Dataset: Dataset (GitHub, BHISHMA108/Smart-Vision-Flipkart-Grid-6.0-Project). Classes: fully ripe, overripe, perished, semi ripe, unripe.

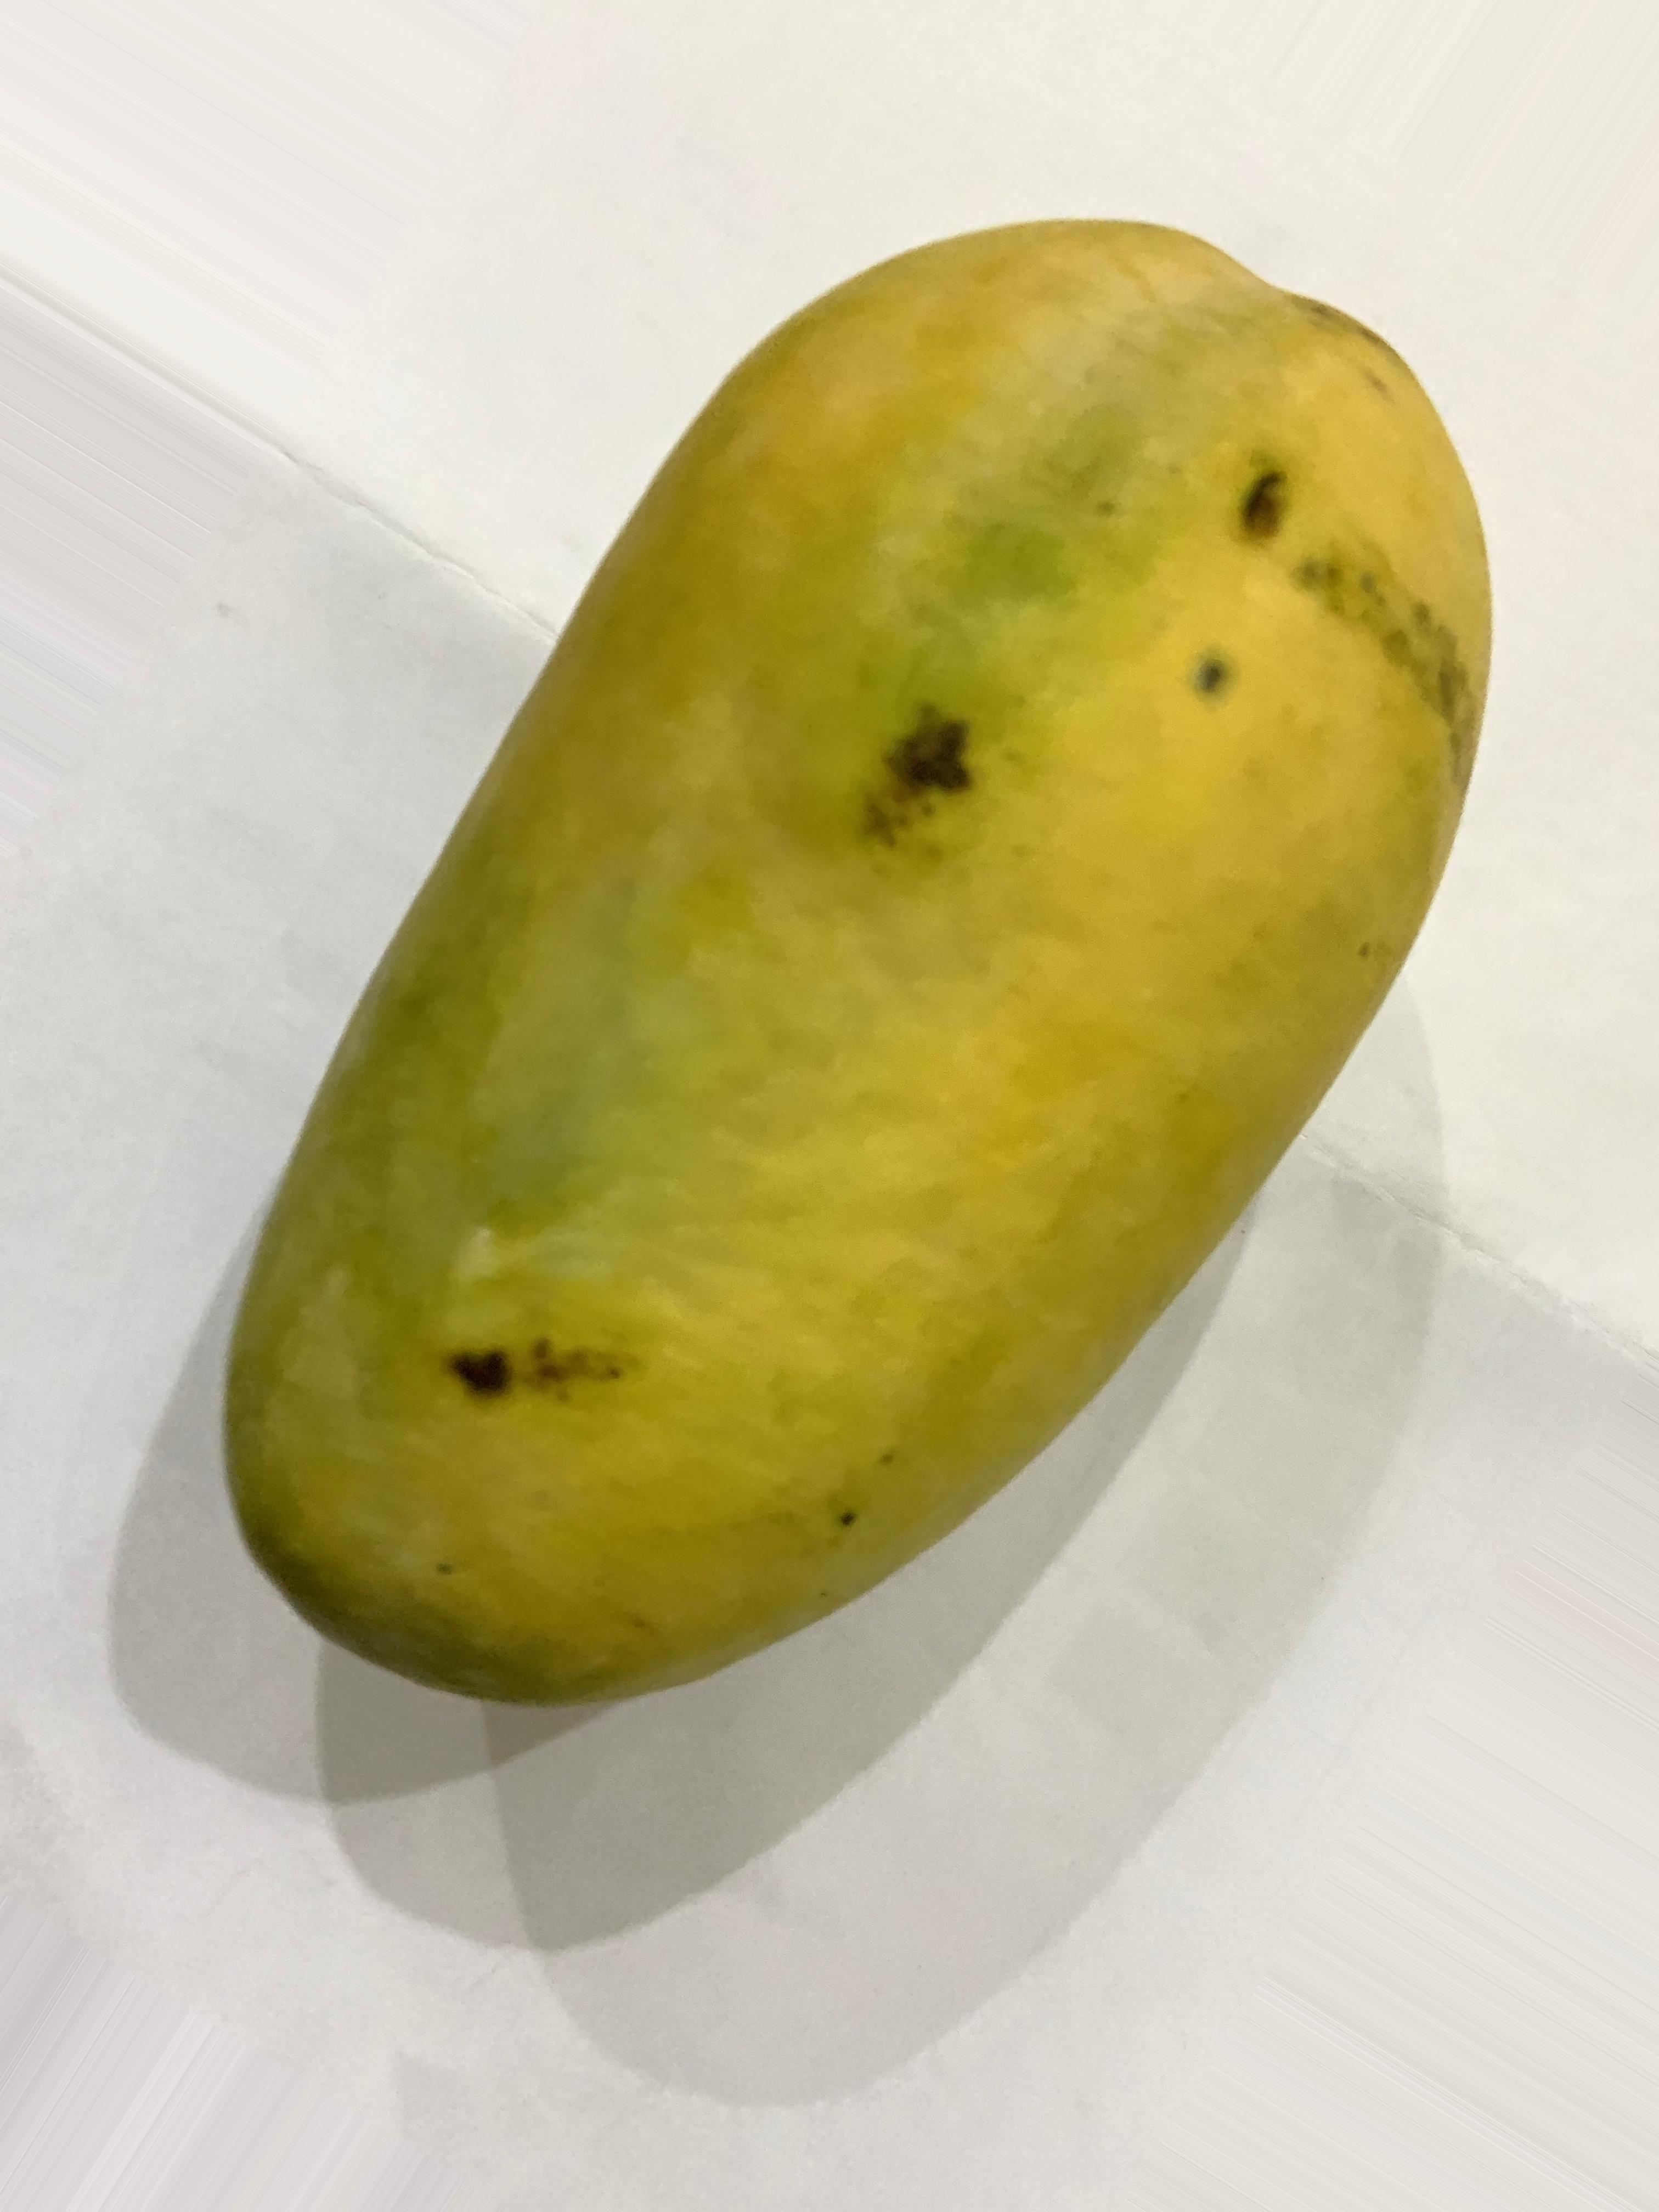
Label: fully ripe

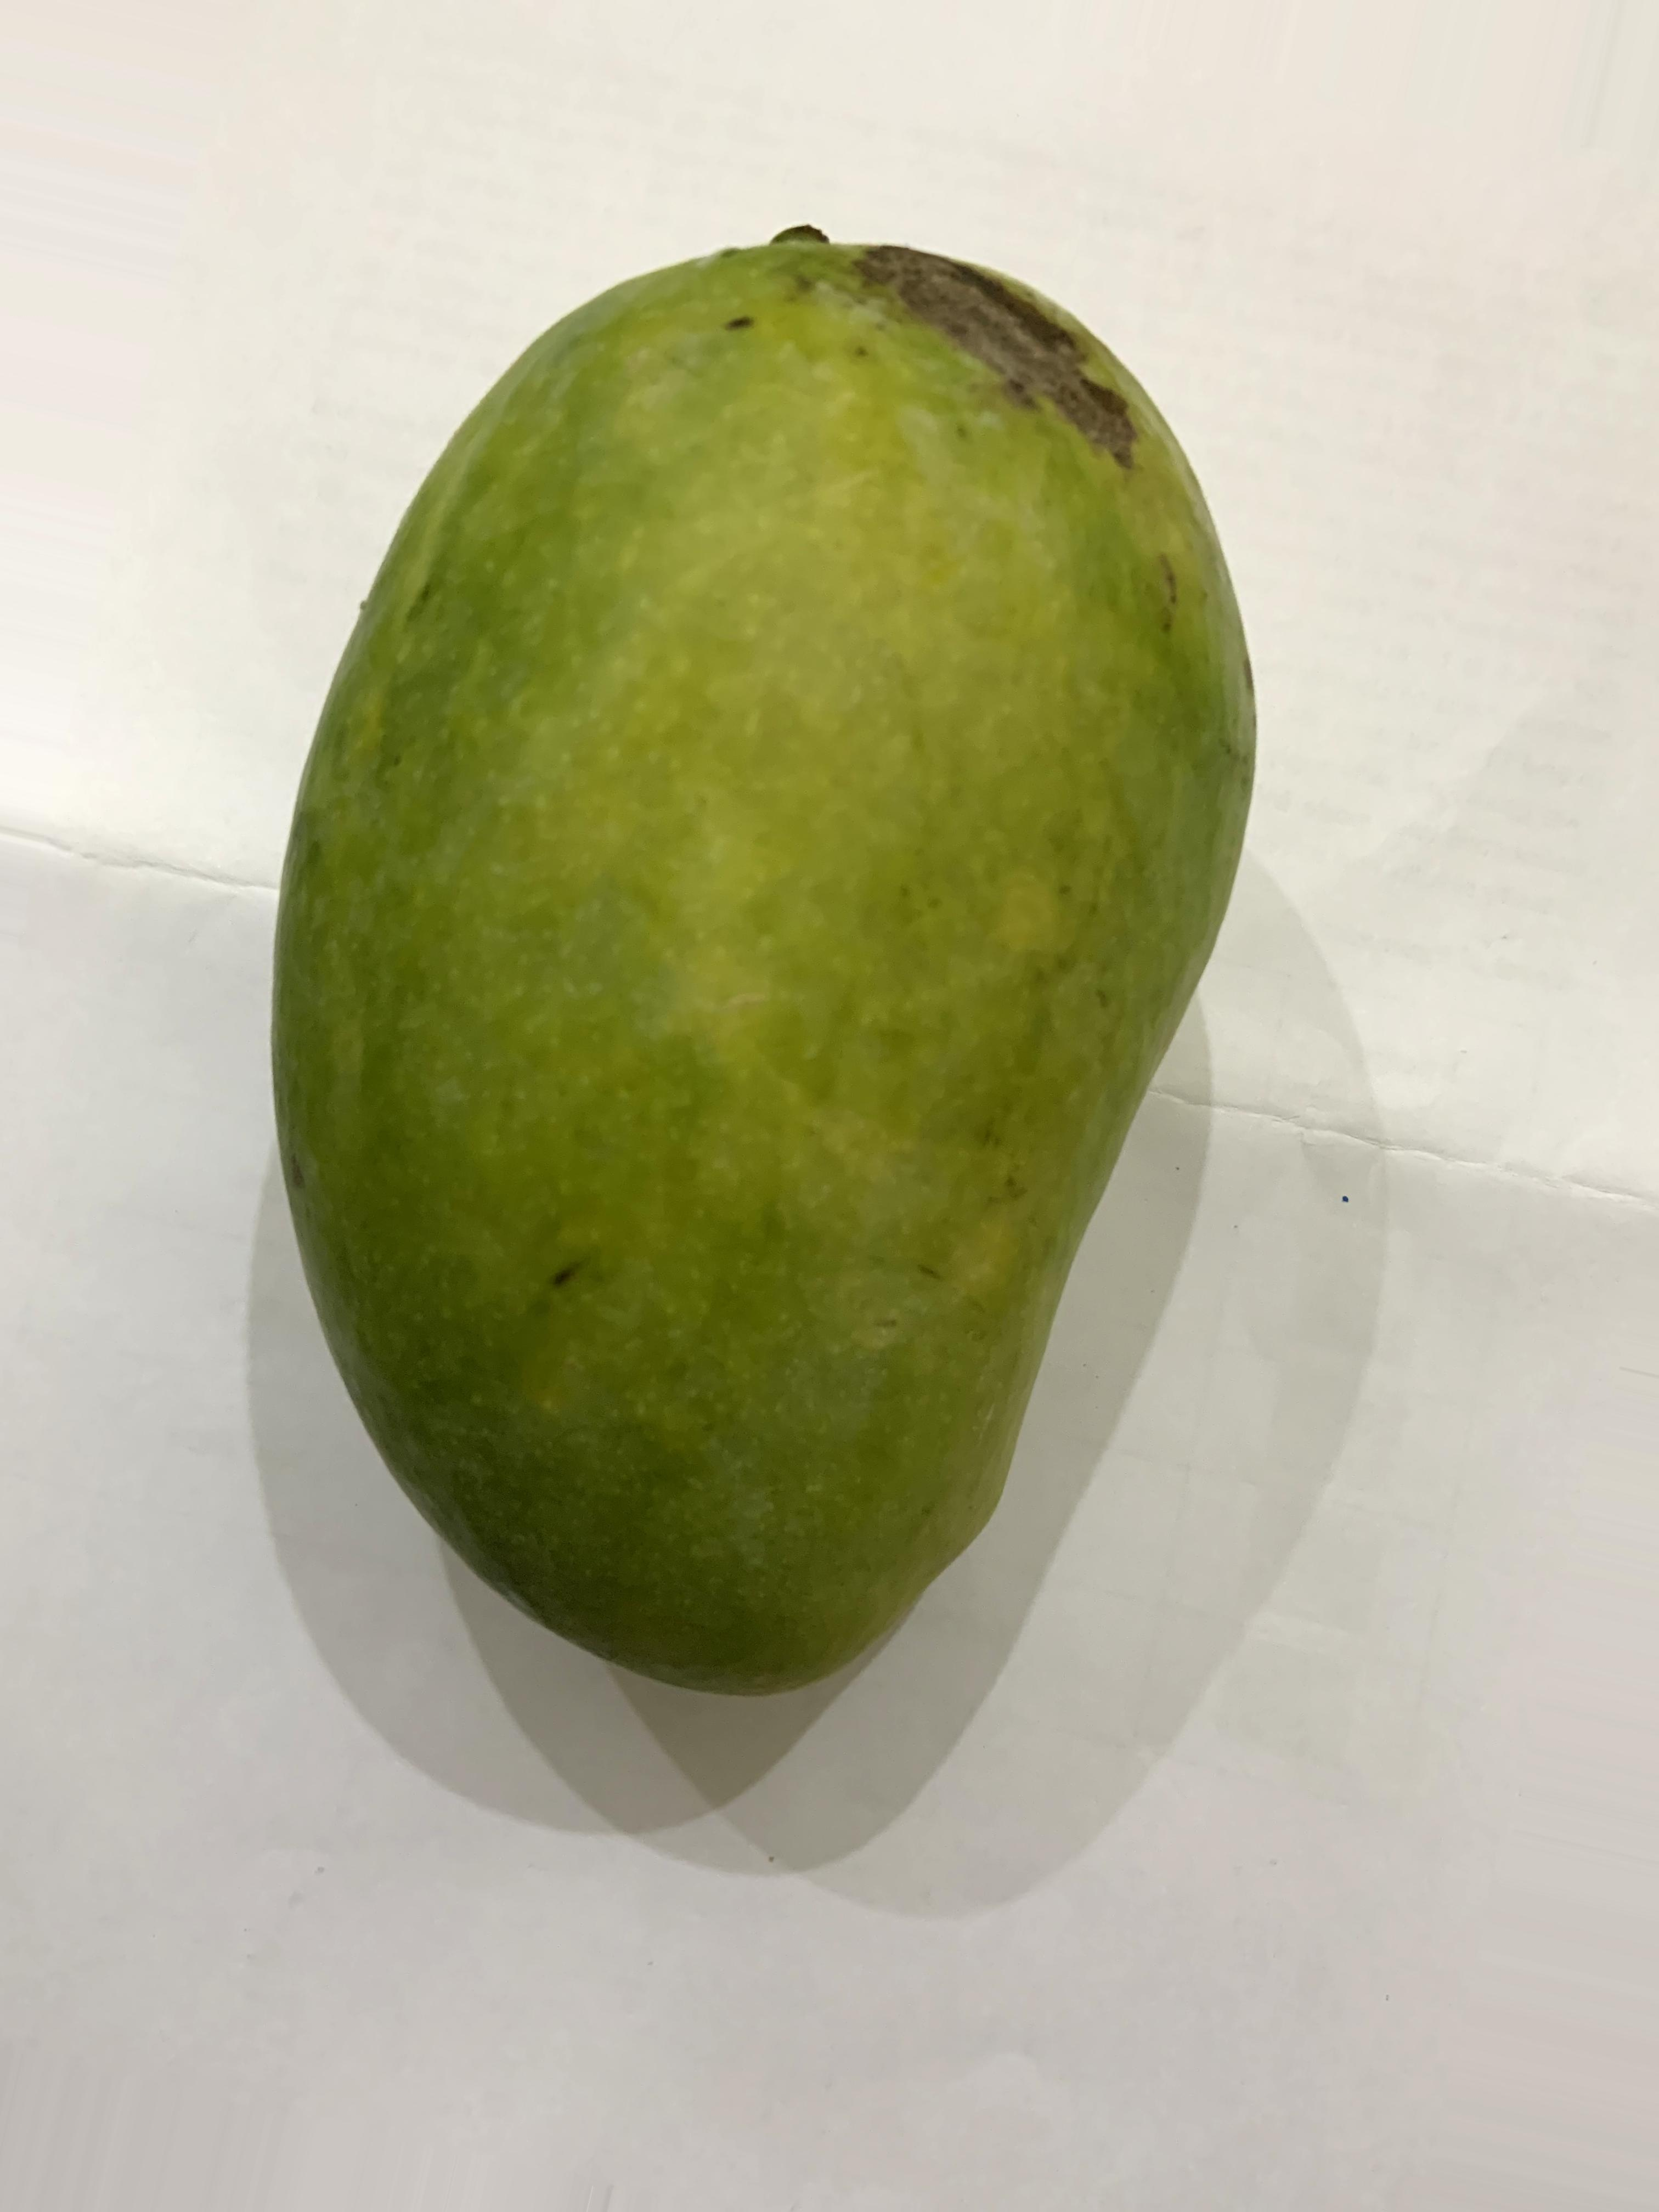
Label: semi ripe

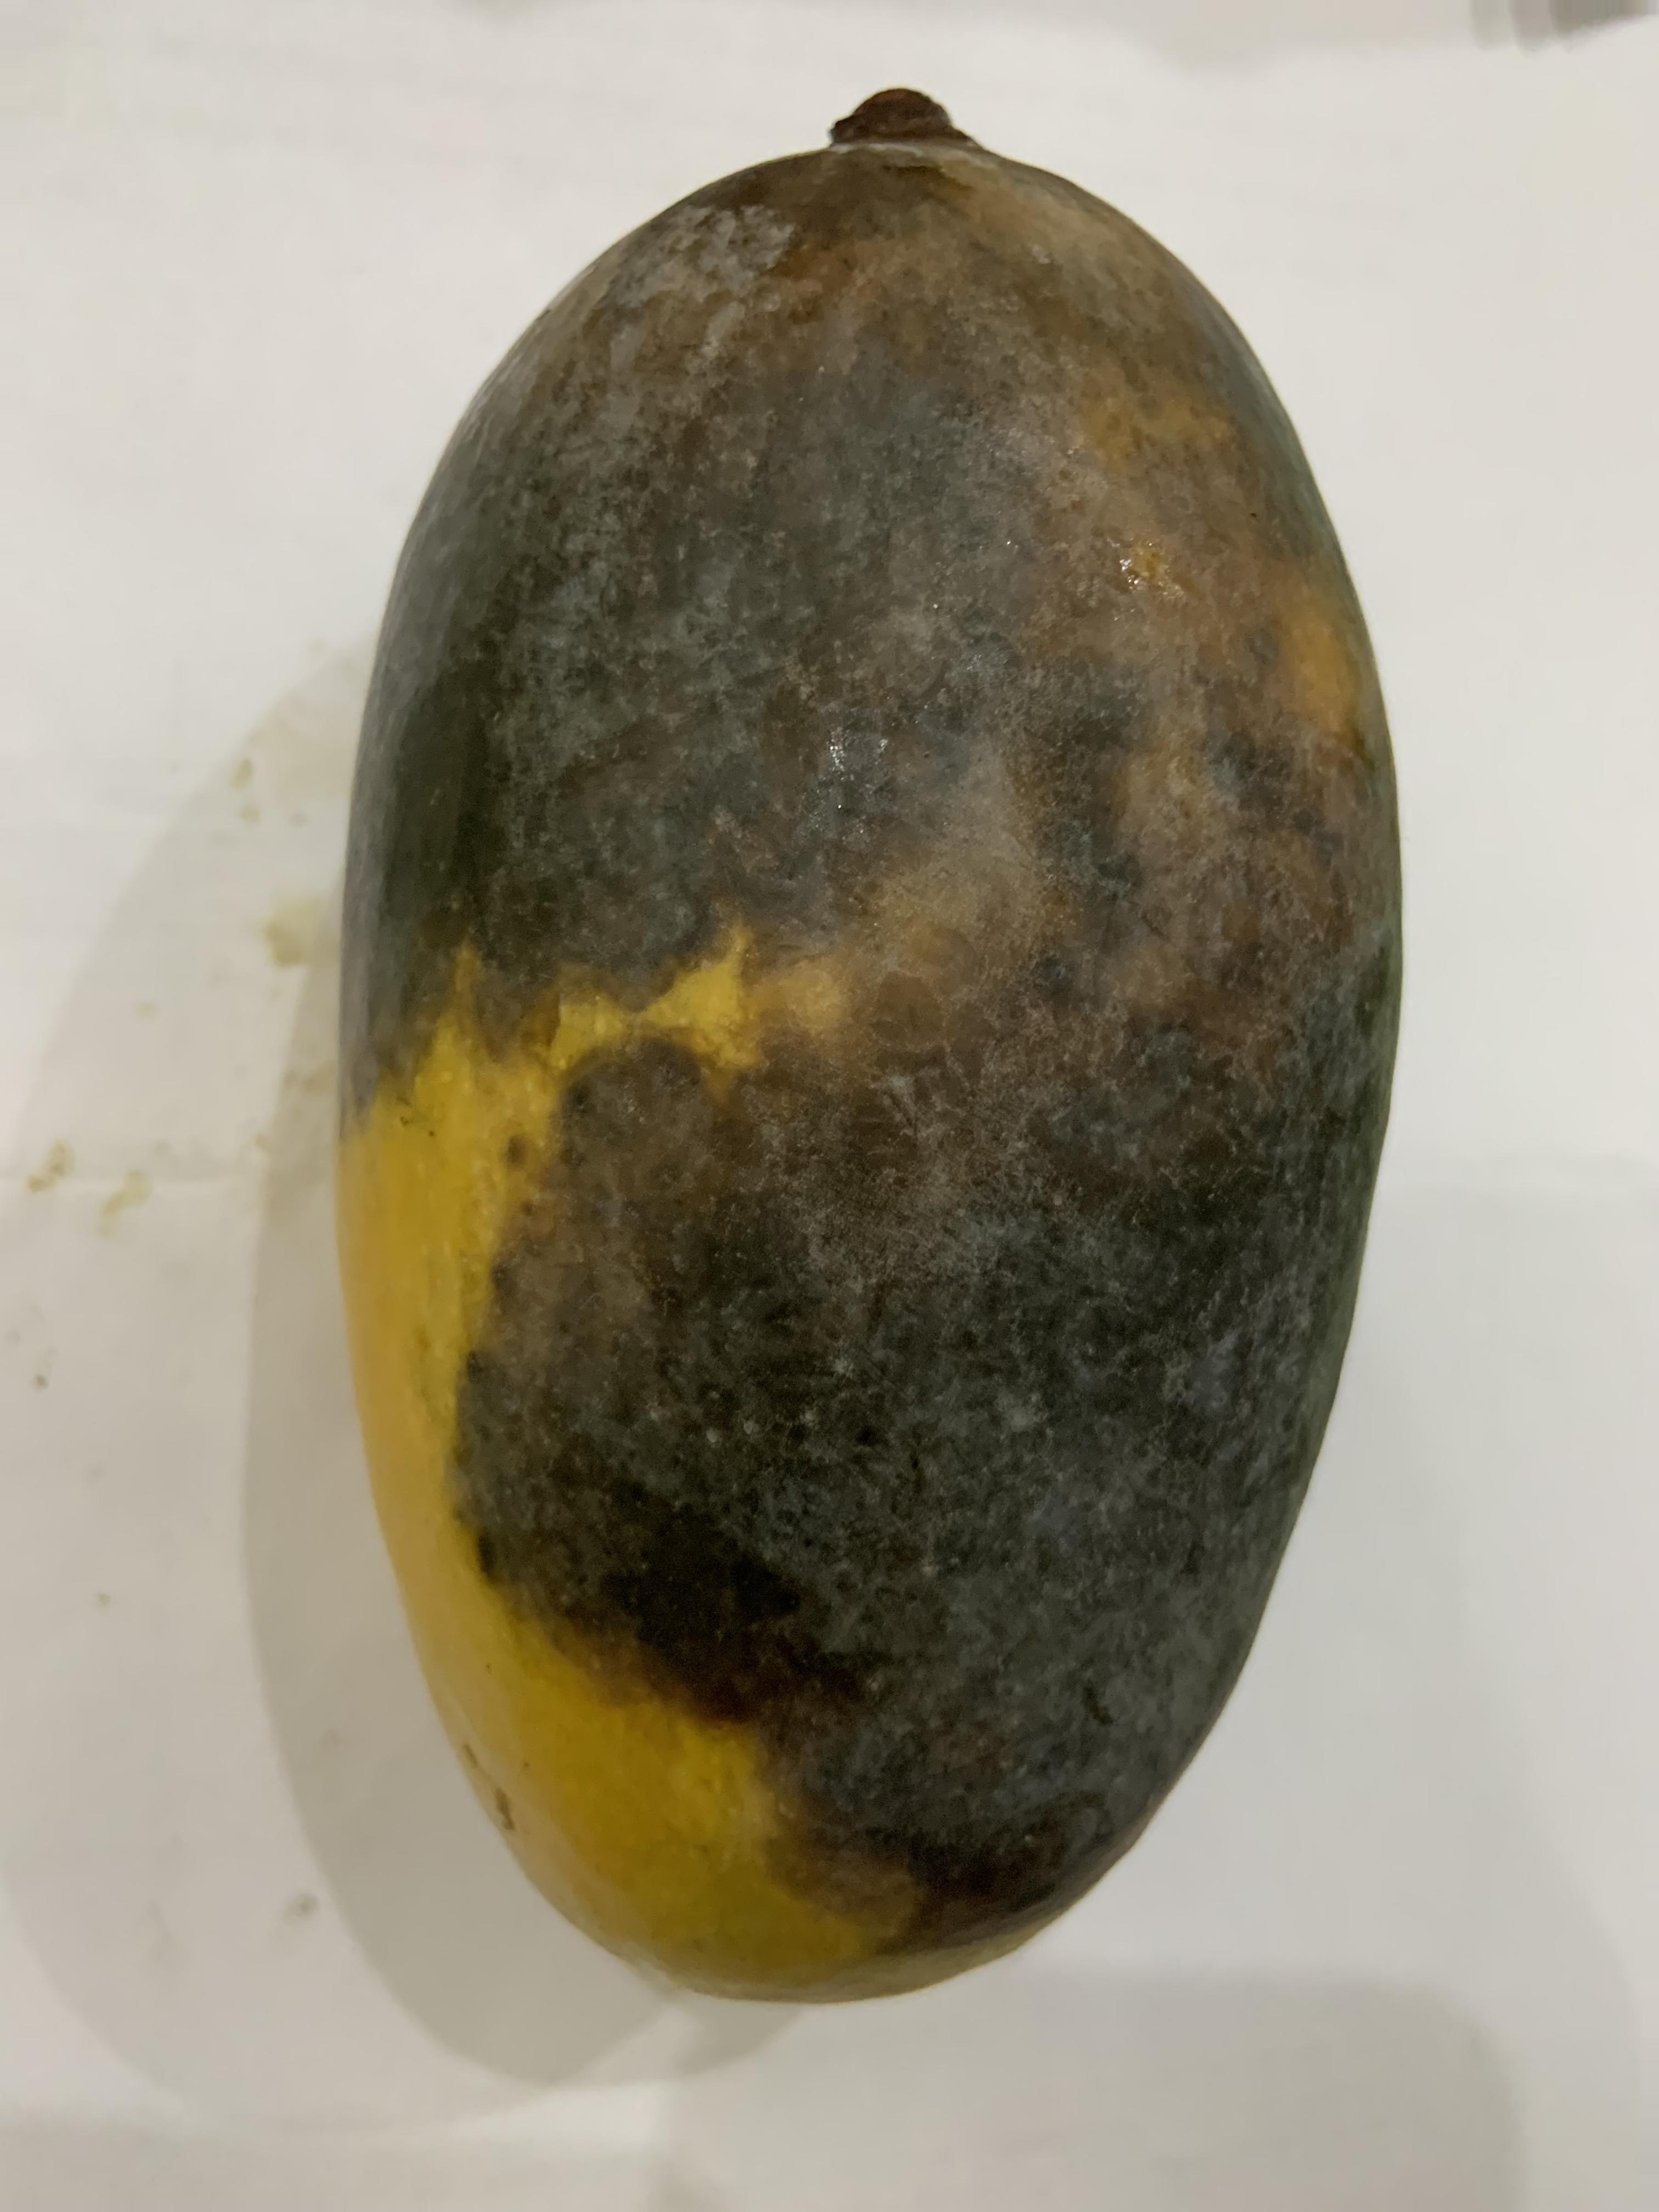
Label: perished

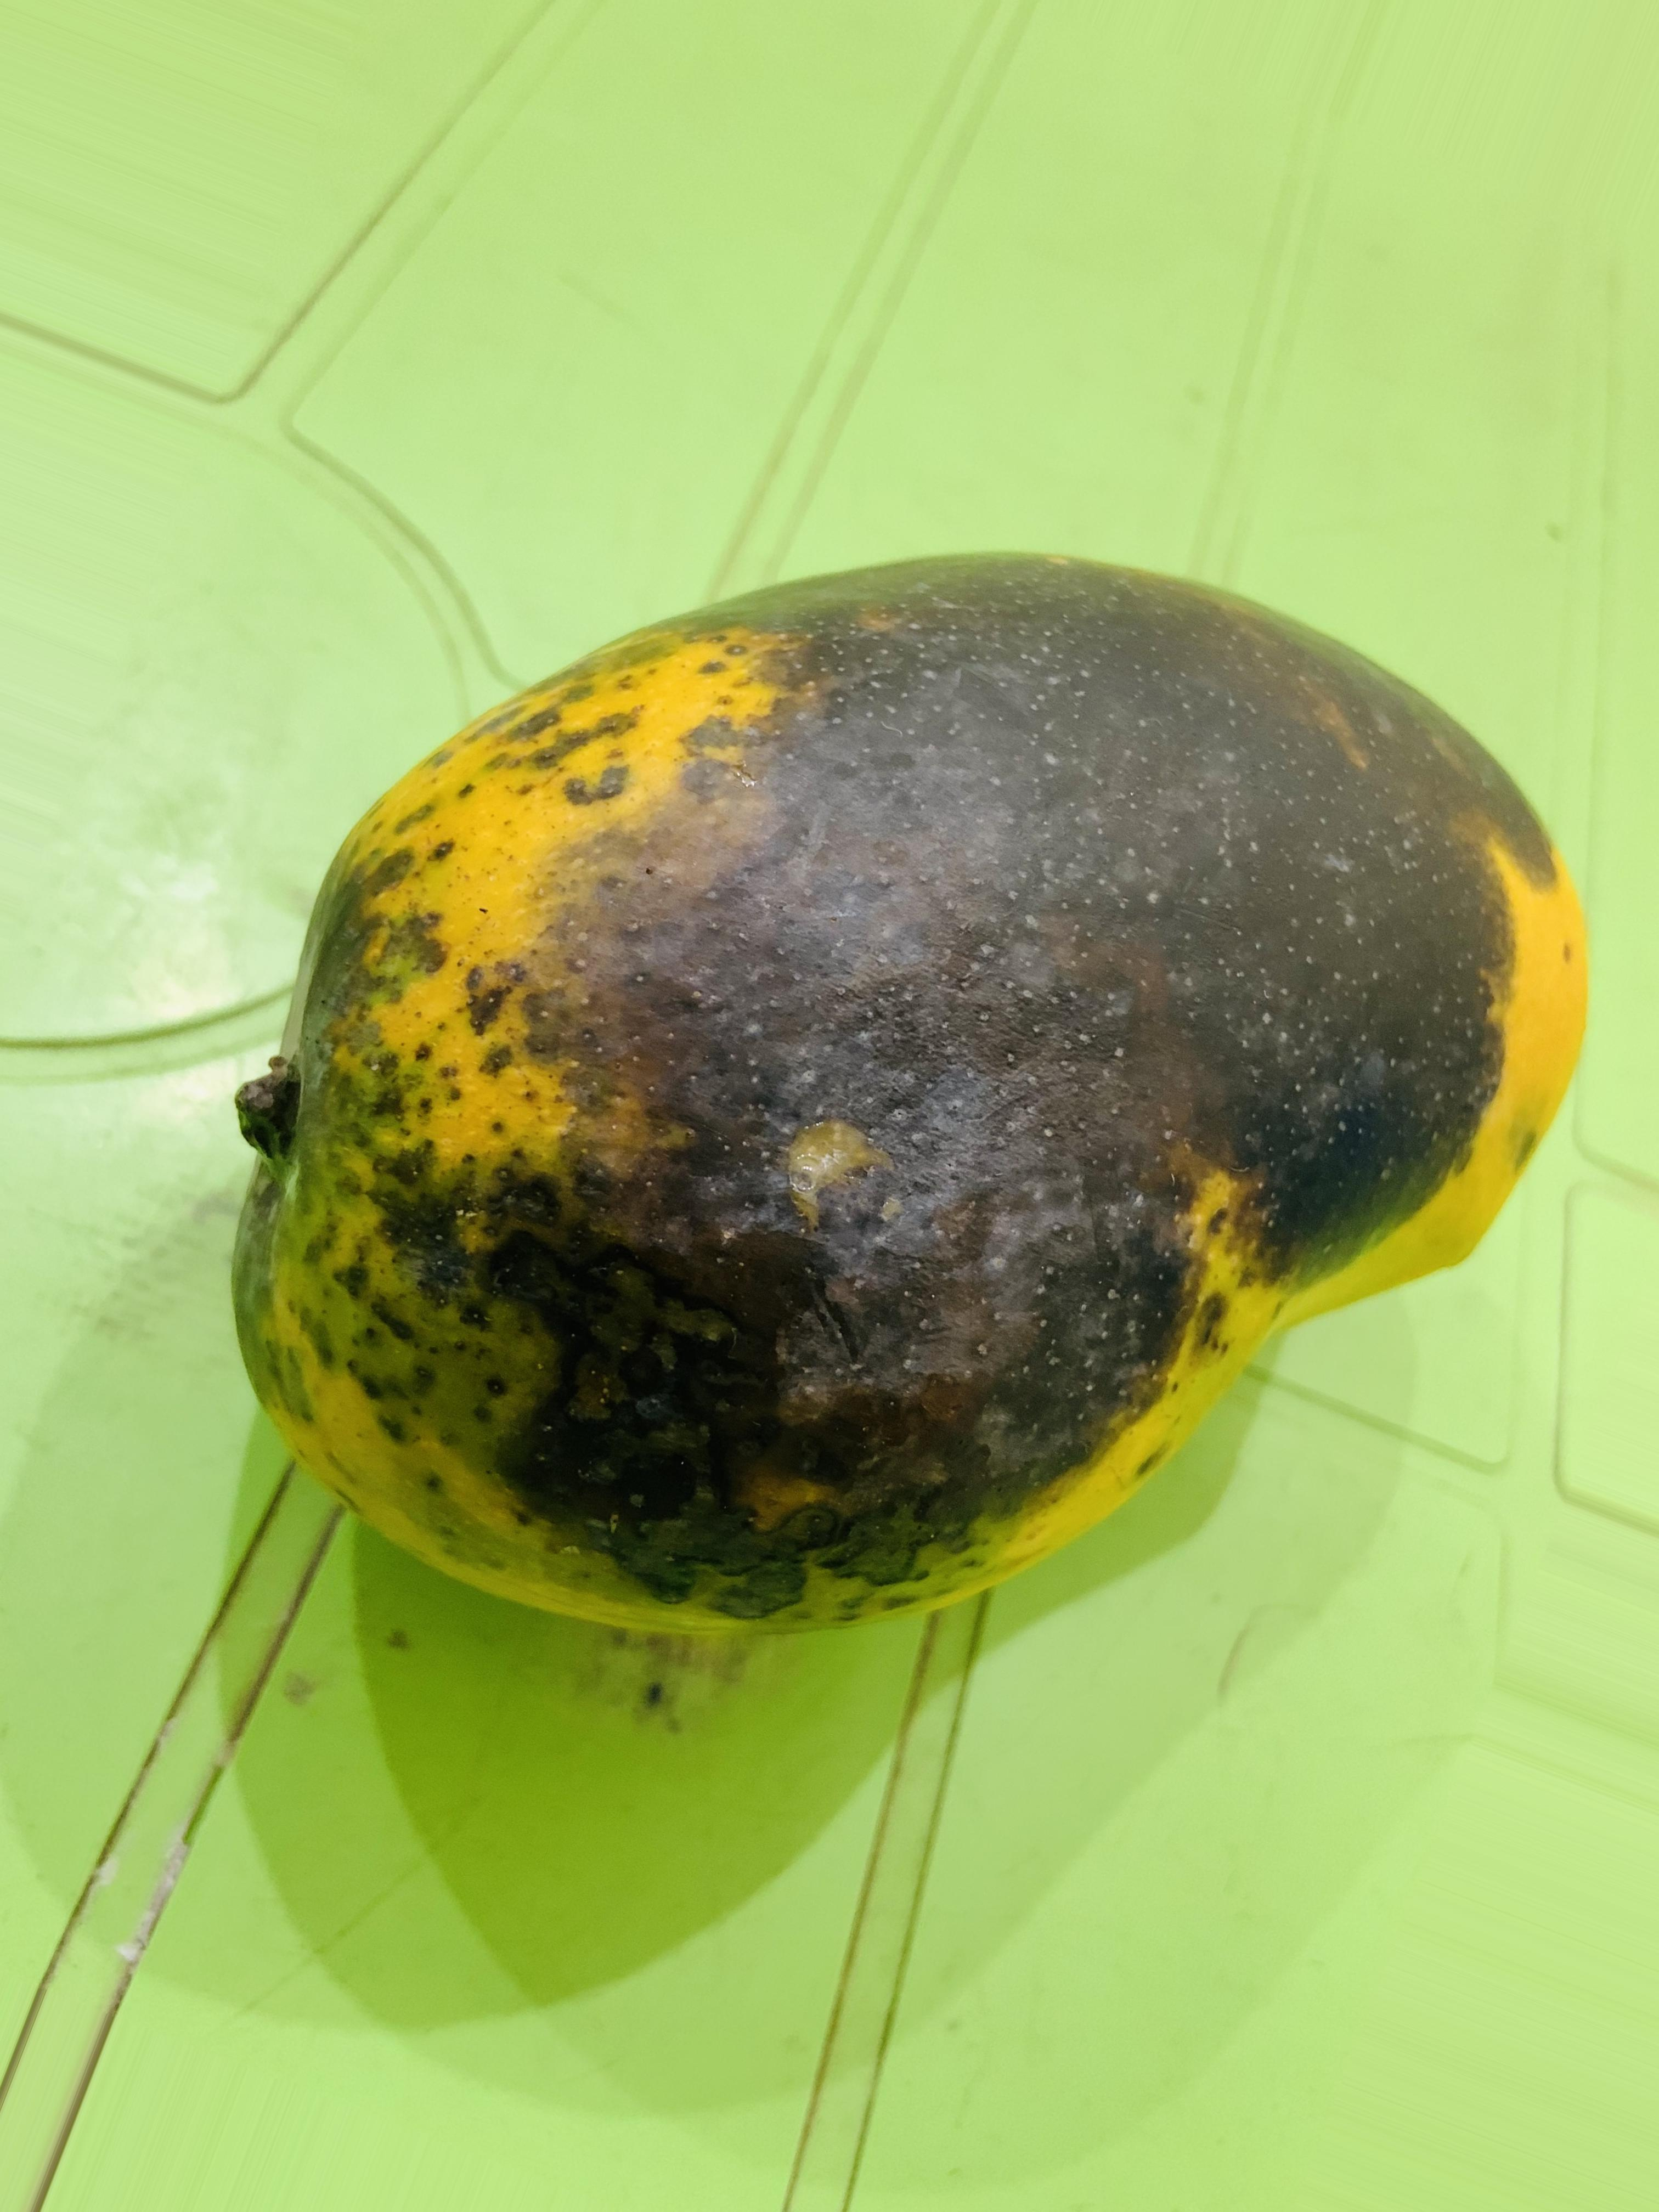
Label: overripe

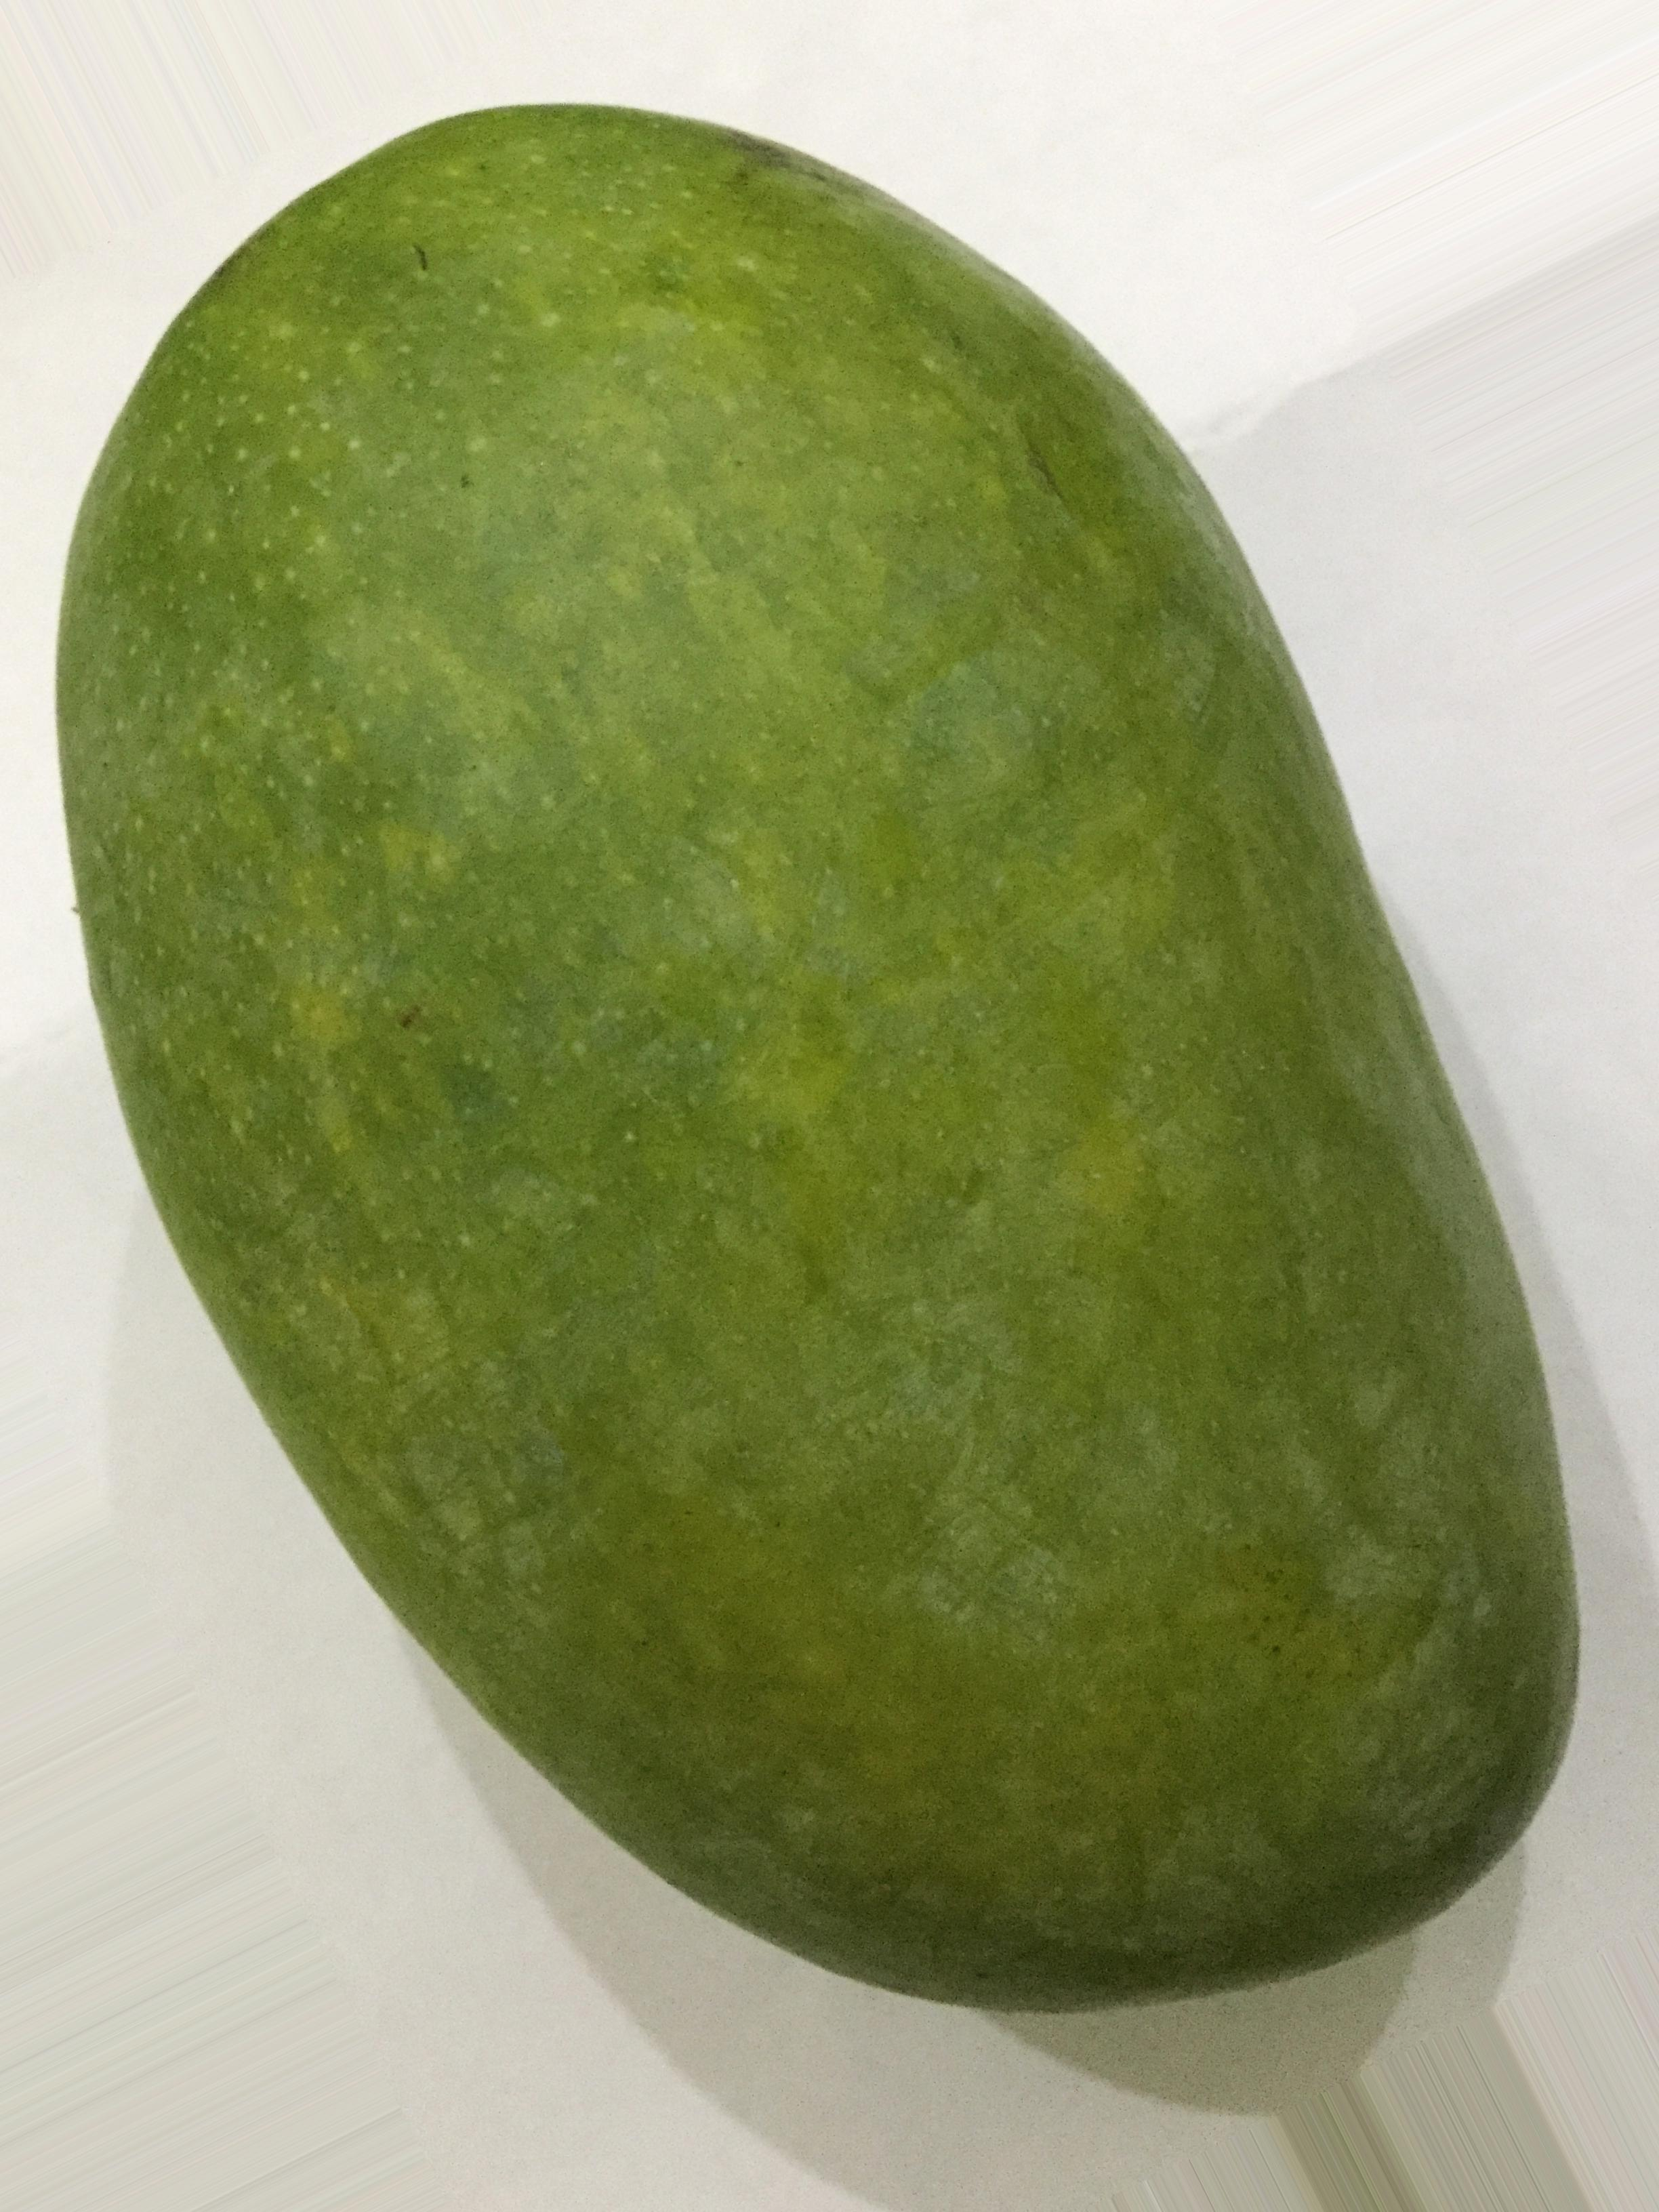
Label: unripe

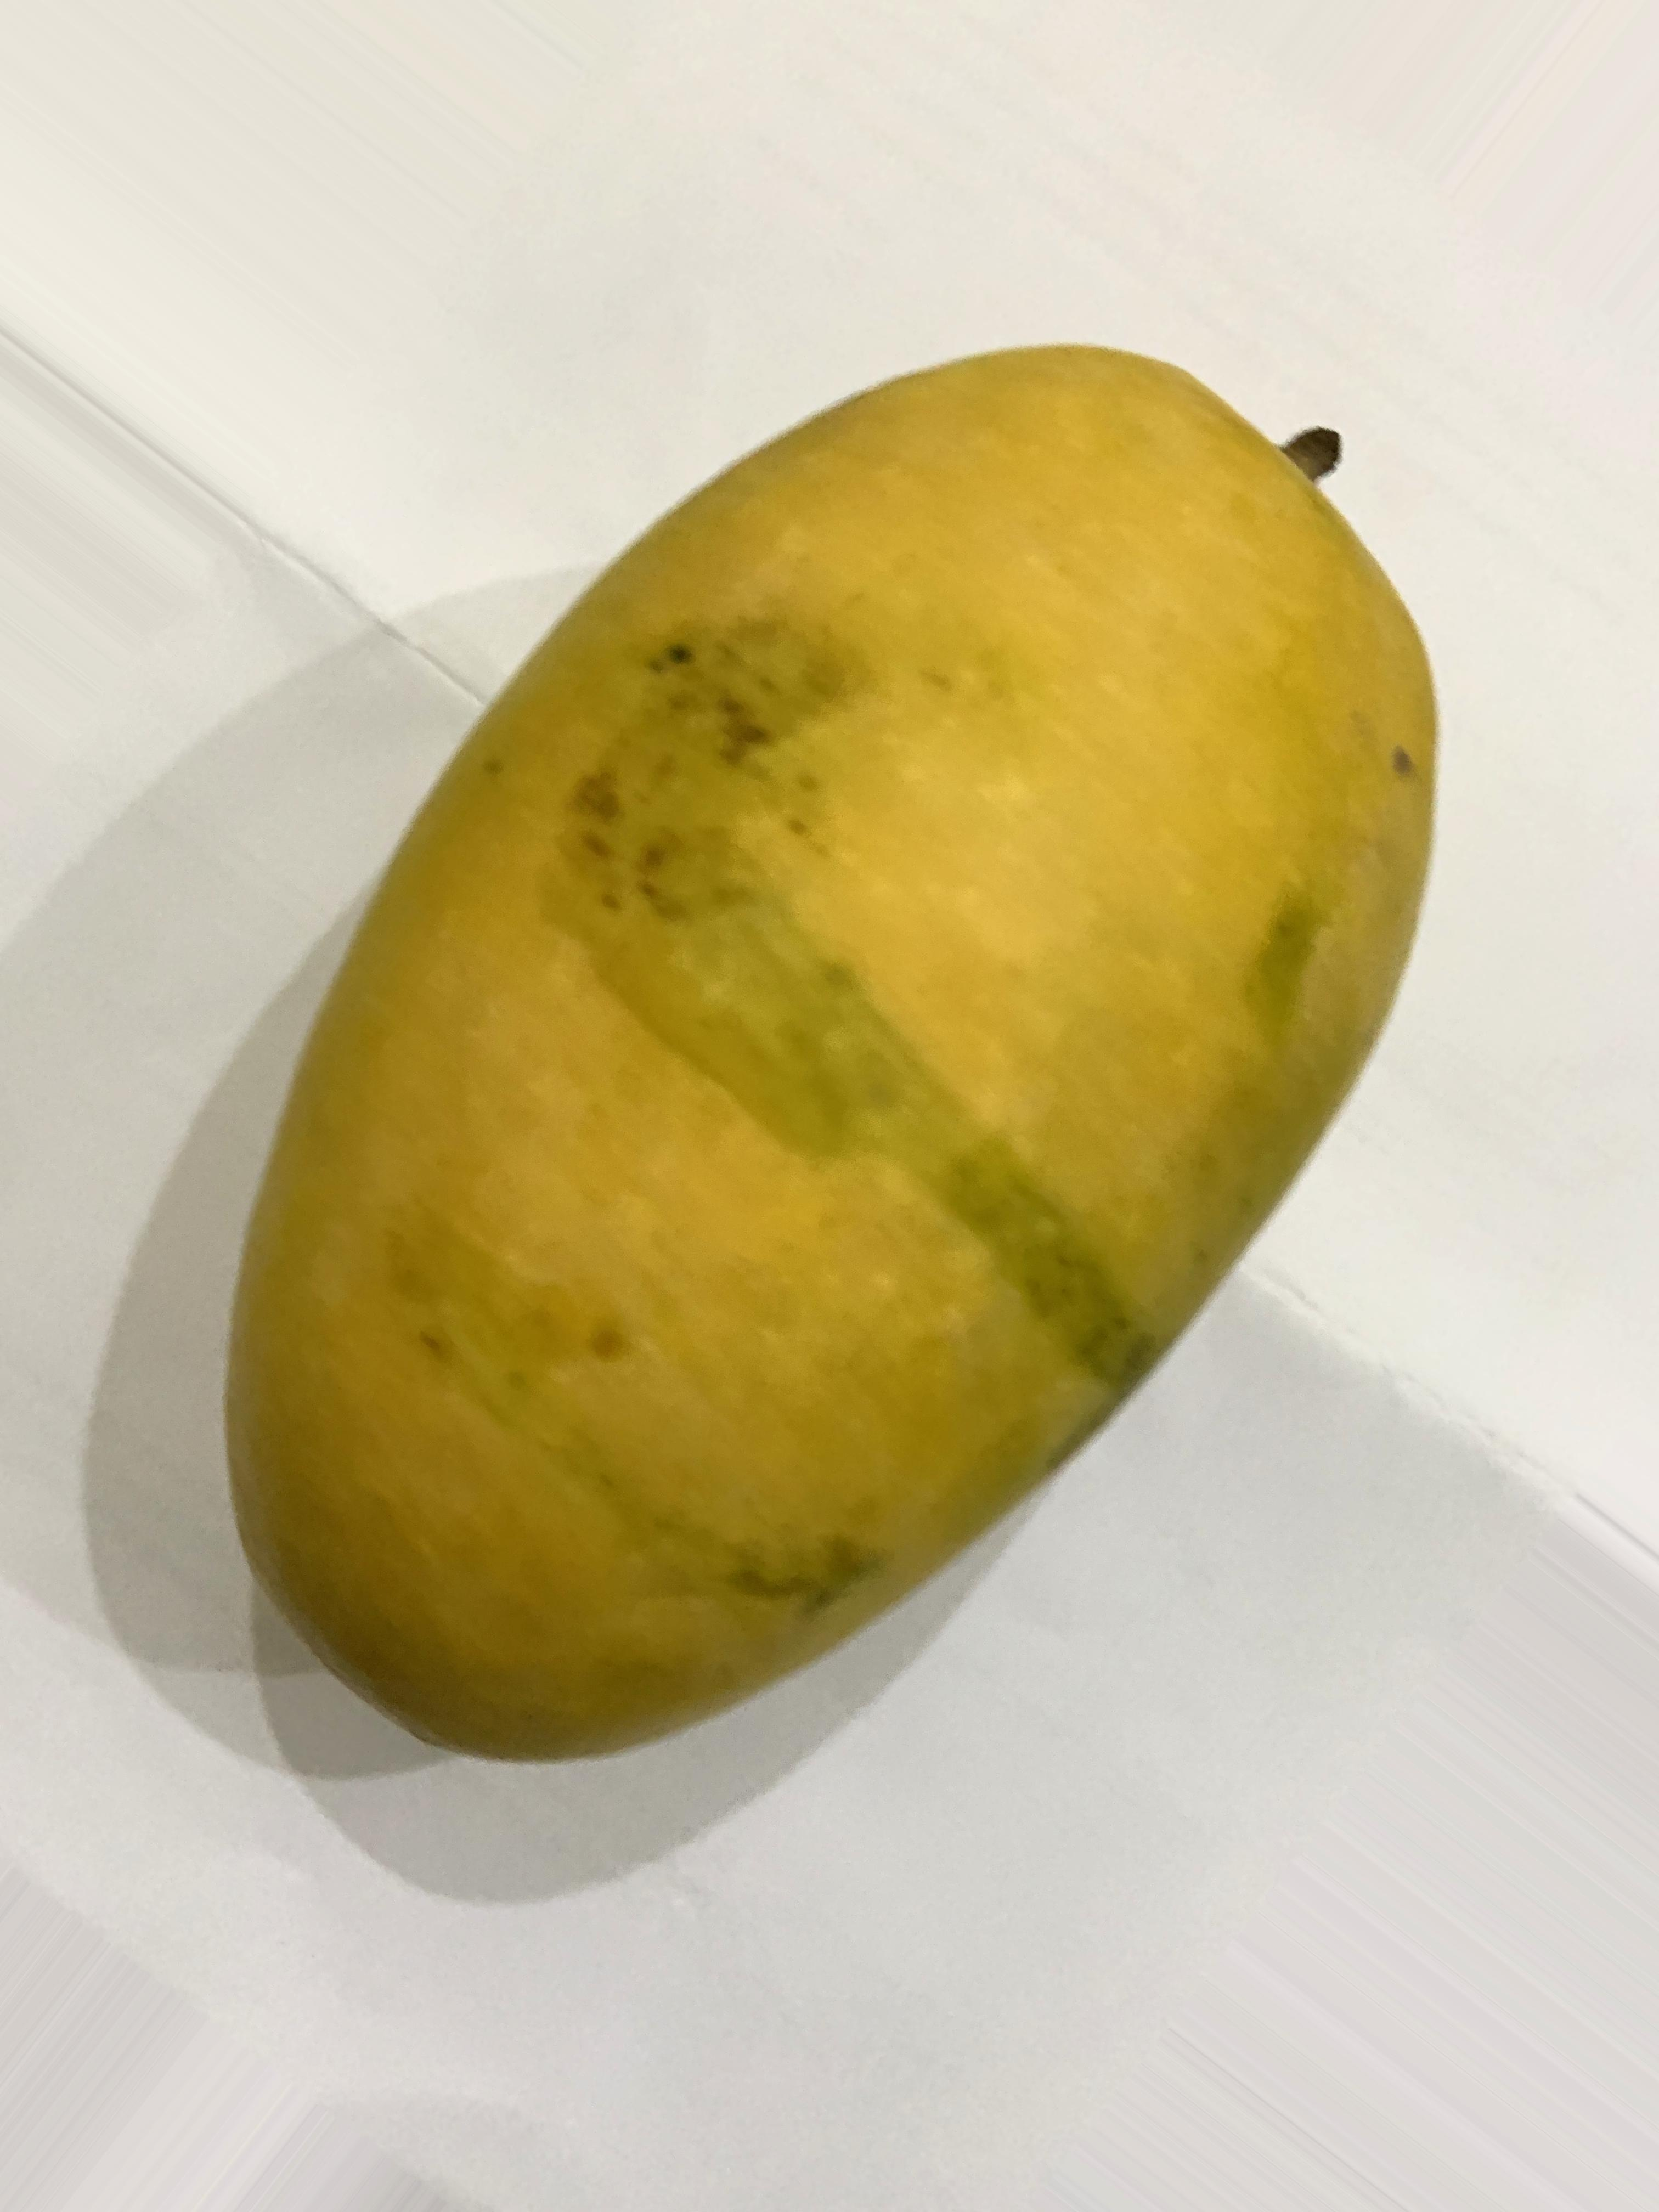
Label: fully ripe
